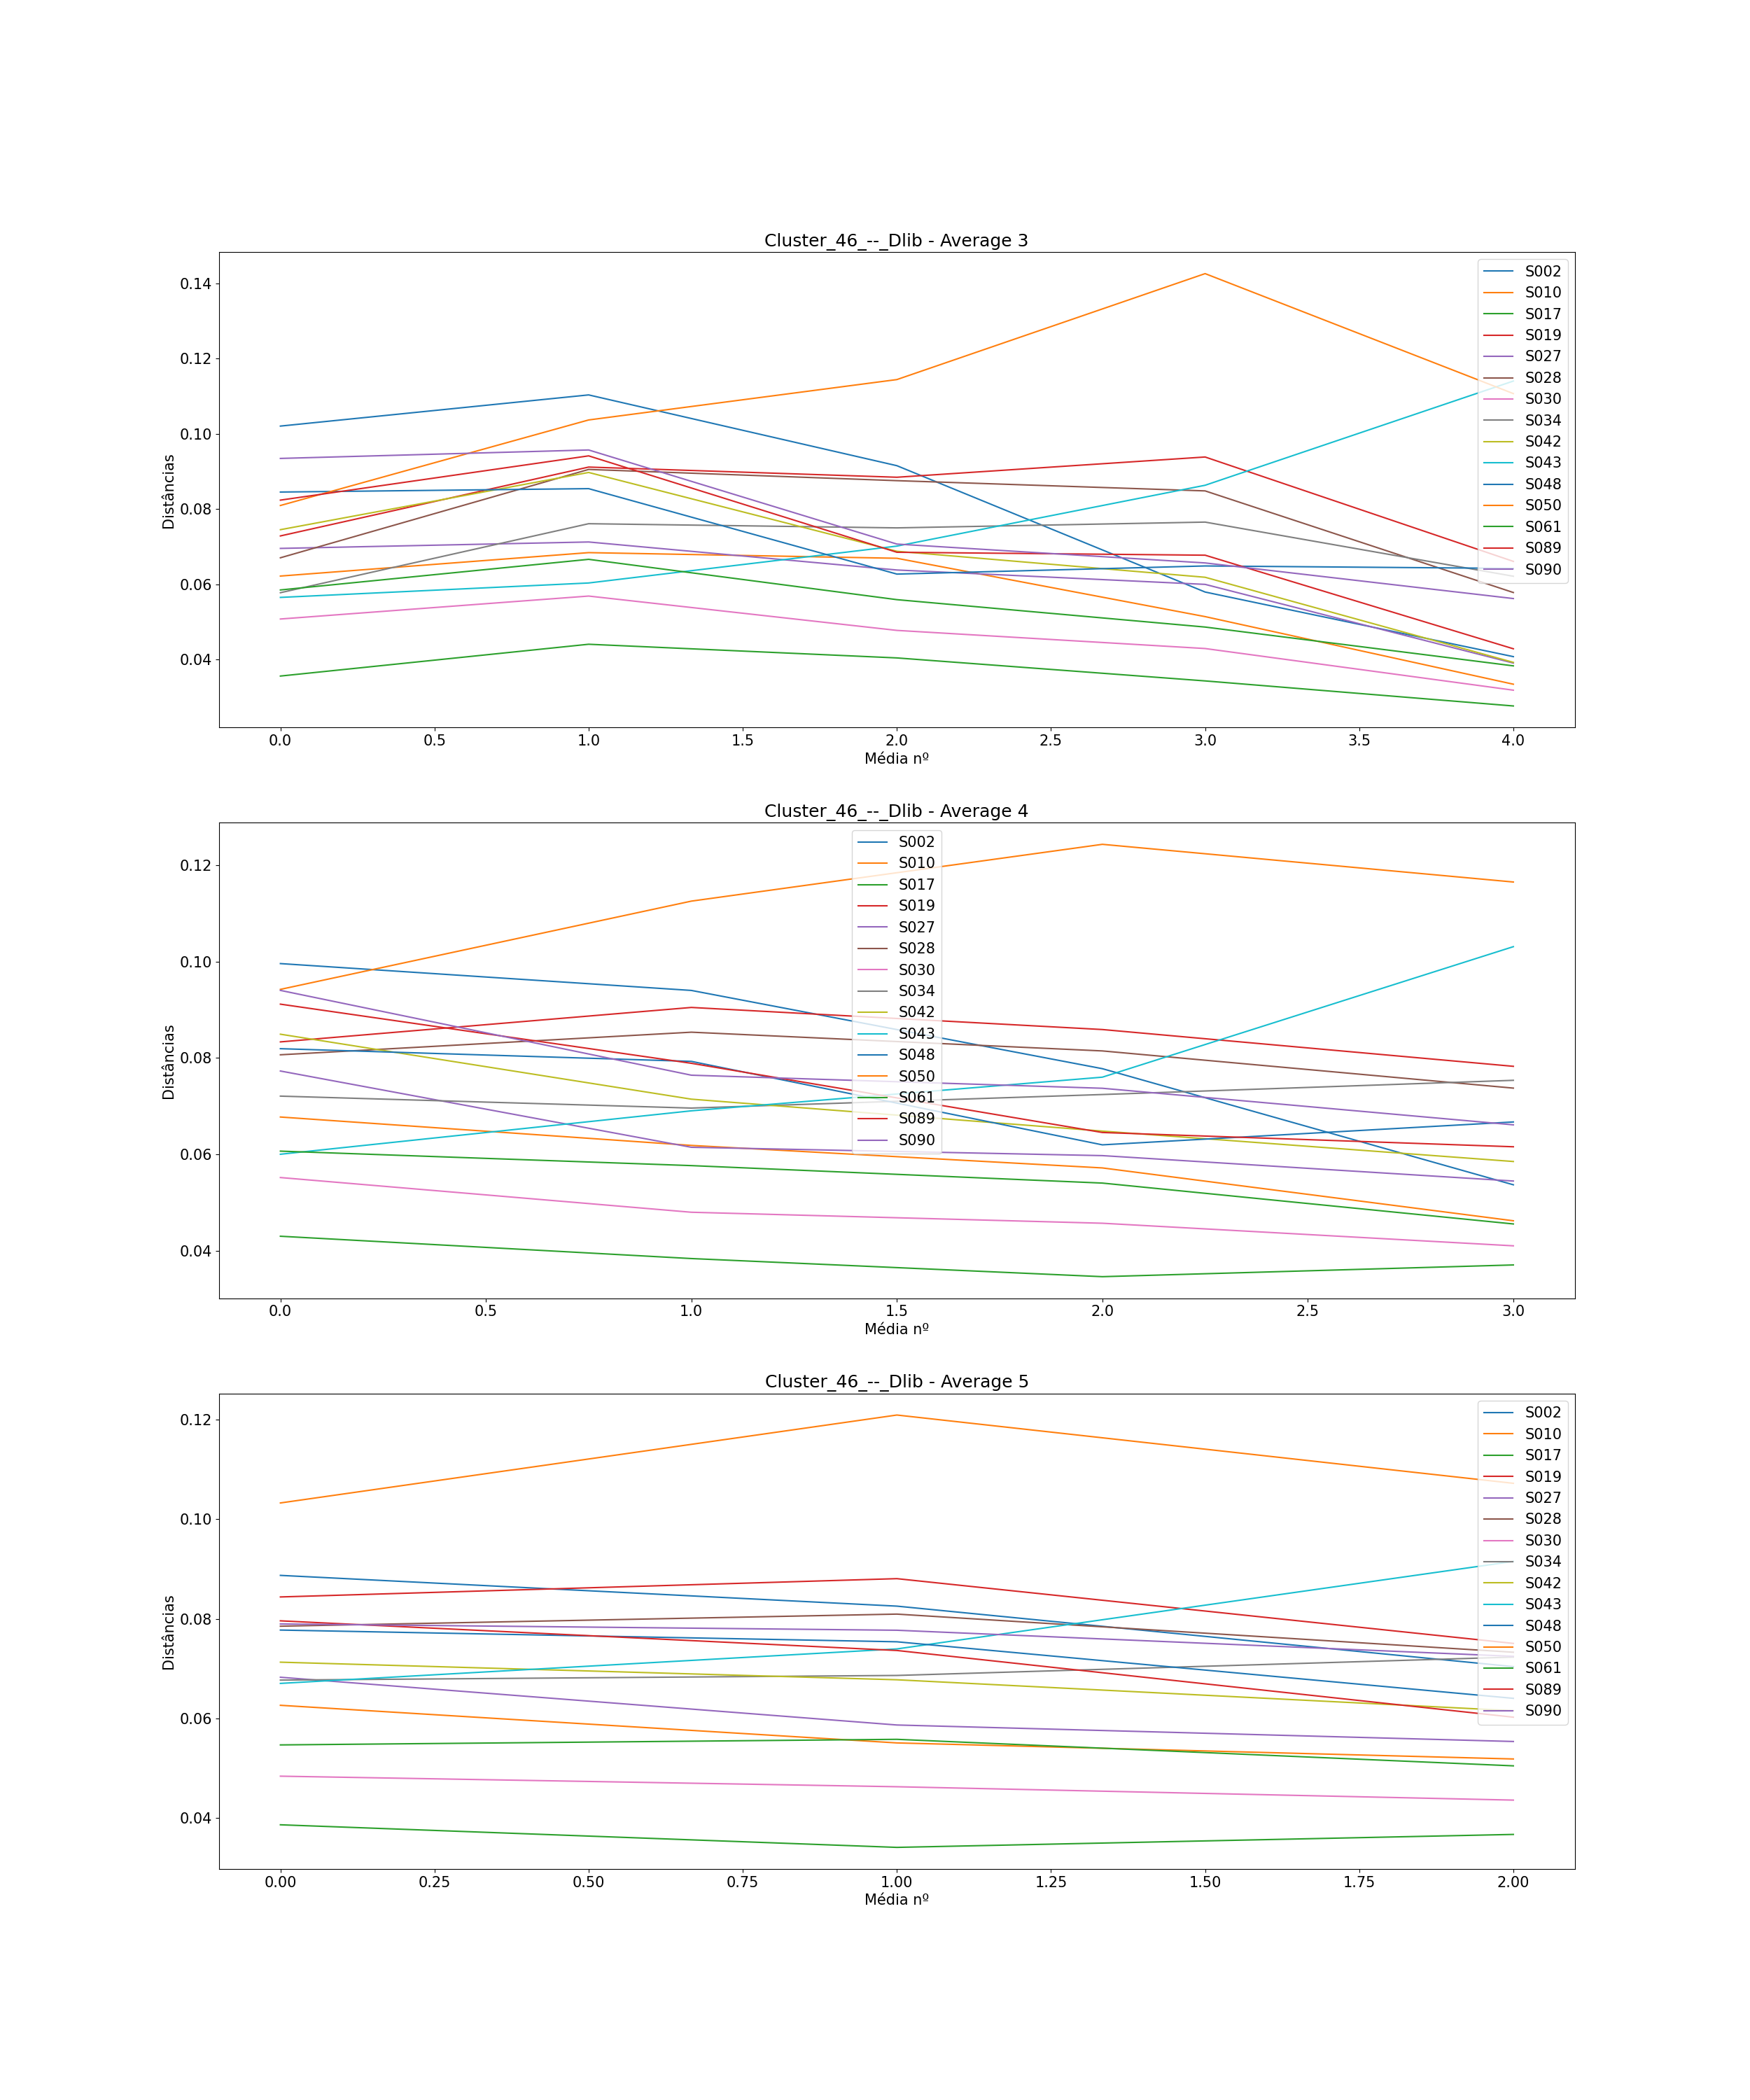

The table this chart was drawn from, first rows:
, Subject, Ages, Ages GAP, Age Before GAP, Age After GAP, Recognized, Total Comparisons, Average (3), Difference Average (3), Average (4), Difference Average (4), Average (5), Difference Average (5)
0, S002, [0, 3, 5, 6, 52, 53, 54, 55], [3, 2, 1, 46, 1, 1, 1], 6, 52, 4, 7, [0.10207235620652429, 0.1103562417722908…, [0.008283885565766577, -0.01880881563203…, [0.0996238345423367, 0.09404596796915844…, [-0.005577866573178256, -0.0162546525947…, [0.08872209694582159, 0.0825413709907172…, [-0.0061807259551043825, -0.012155345710…
1, S010, [0, 4, 9, 11, 68, 69, 70, 71], [4, 5, 2, 57, 1, 1, 1], 11, 68, 5, 7, [0.06221580758667783, 0.0684422277333661…, [0.006226420146688338, -0.00150233098123…, [0.06775009694312473, 0.0618520145745566…, [-0.005898082368568099, -0.0046768707121…, [0.06261635257412537, 0.0550577886983036…, [-0.0075585638758217735, -0.003225220664…
2, S017, [0, 1, 3, 5, 61, 62, 63, 64], [1, 2, 2, 56, 1, 1, 1], 5, 61, 7, 7, [0.035643114697875004, 0.044094036738444…, [0.008450922040569894, -0.00363333746715…, [0.042982433563036354, 0.038346837287086…, [-0.004635596275949581, -0.0037648262837…, [0.03860699463703156, 0.0340666590695400…, [-0.004540335567491539, 0.00260348412749…
3, S019, [0, 3, 4, 5, 56, 58, 59, 61], [3, 1, 1, 51, 2, 1, 2], 5, 56, 3, 7, [0.07287982497742053, 0.0911797109379430…, [0.018299885960522497, -0.00270423435784…, [0.08335651628732425, 0.0905125836326374…, [0.007156067345313141, -0.00458812459445…, [0.0843874533732035, 0.0880643481885989,…, [0.003676894815395404, -0.01301255480439…
4, S027, [0, 13, 16, 18, 70, 71, 72, 73], [13, 3, 2, 52, 1, 1, 1], 18, 70, 5, 7, [0.06956347595142649, 0.0712713987497884…, [0.0017079227983619882, -0.0074455478751…, [0.07730745488247735, 0.0614615698979371…, [-0.015845884984540197, -0.0017310397667…, [0.06825238057445852, 0.0586581694984909…, [-0.009594211075967585, -0.0033145698919…
5, S028, [0, 1, 7, 10, 56, 57, 58, 59], [1, 6, 3, 46, 1, 1, 1], 10, 56, 4, 7, [0.06707246402875404, 0.0905497772508229…, [0.023477313222068932, -0.00298054530085…, [0.08067763849726373, 0.0853720903284240…, [0.004694451831160282, -0.00389190500508…, [0.0785099167100564, 0.08094028135143454…, [0.0024303646413781355, -0.0076618753311…
6, S030, [0, 2, 3, 4, 53, 54, 55, 57], [2, 1, 1, 49, 1, 1, 2], 4, 53, 7, 7, [0.05080194446630687, 0.0569014904053845…, [0.006099545939077668, -0.00912547854683…, [0.05517689472131883, 0.0479663435227260…, [-0.007210551198592777, -0.0022835568390…, [0.04837369635200518, 0.0462536970500185…, [-0.0021199993019866, -0.002687514519322…
7, S034, [0, 4, 7, 8, 73, 74, 75, 76], [4, 3, 1, 65, 1, 1, 1], 8, 73, 5, 7, [0.05779131595454956, 0.0761301086936964…, [0.018338792739146834, -0.00111016776927…, [0.07209089160071933, 0.0696079996362491…, [-0.0024828919644701714, 0.0028159238005…, [0.06768104777335694, 0.0686135739037576…, [0.0009325261304006793, 0.00369149681815…
8, S042, [0, 5, 9, 10, 58, 59, 60, 61], [5, 4, 1, 48, 1, 1, 1], 10, 58, 3, 7, [0.07453996368836772, 0.0897472263889184…, [0.015207262700550742, -0.02094632689579…, [0.08495364349793127, 0.0714593652430129…, [-0.013494278254918307, -0.0066356917287…, [0.07128207115940433, 0.0677458913099501…, [-0.00353617984945416, -0.00621686195388…
9, S043, [0, 6, 11, 12, 61, 62, 63, 64], [6, 5, 1, 49, 1, 1, 1], 12, 61, 3, 7, [0.0565426256934826, 0.0603756685519324,…, [0.003833042858449806, 0.009802096185264…, [0.060015867326935826, 0.069037362720891…, [0.009021495393955928, 0.006990972902993…, [0.06701718290710262, 0.0739458998335031…, [0.006928716926400555, 0.017581013897029…
10, S048, [0, 1, 6, 7, 63, 64, 65, 66], [1, 5, 1, 56, 1, 1, 1], 7, 63, 3, 7, [0.08454292081748098, 0.0854466171024631…, [0.0009036962849821861, -0.0227071473089…, [0.08194563448722778, 0.0793086304316035…, [-0.002637004055624198, -0.0173401394449…, [0.07773544167358717, 0.0753780152585415…, [-0.002357426415045605, -0.0113634539111…
11, S050, [0, 3, 8, 13, 78, 79, 80, 81], [3, 5, 5, 65, 1, 1, 1], 13, 78, 3, 7, [0.08096721690372163, 0.1036995255155563…, [0.022732308611834742, 0.010732812679288…, [0.09426586431358286, 0.1126011615440519…, [0.018335297230469116, 0.011798810113250…, [0.10327390537677403, 0.1209415036441768…, [0.017667598267402815, -0.01371916483844…
12, S061, [0, 1, 4, 6, 63, 64, 65, 66], [1, 3, 2, 57, 1, 1, 1], 6, 63, 6, 7, [0.05852166129223463, 0.0666608830852594…, [0.0081392217930248, -0.0107157561117400…, [0.0606625078364698, 0.05765499087744562…, [-0.0030075169590241743, -0.003628735288…, [0.054657469119976675, 0.055777920988892…, [0.0011204518689157533, -0.0053274476074…
13, S089, [0, 4, 7, 11, 62, 63, 64, 65], [4, 3, 4, 51, 1, 1, 1], 11, 62, 4, 7, [0.0823935896728492, 0.09415952806514849…, [0.011765938392299294, -0.02562144609317…, [0.09119663658602853, 0.0789087578786830…, [-0.012287878707345462, -0.0143748292610…, [0.07958859873268018, 0.0736313000138598…, [-0.005957298718820364, -0.0134051797007…
14, S090, [0, 2, 5, 12, 67, 68, 69, 70], [2, 3, 7, 55, 1, 1, 1], 12, 67, 2, 7, [0.0934764669166076, 0.09572372653462363…, [0.0022472596180160287, -0.0250067670483…, [0.09405558886583751, 0.0764381057640915…, [-0.017617483101746004, -0.0027161441500…, [0.07896071978316903, 0.0776978782107737…, [-0.0012628415723952707, -0.005241019394…
